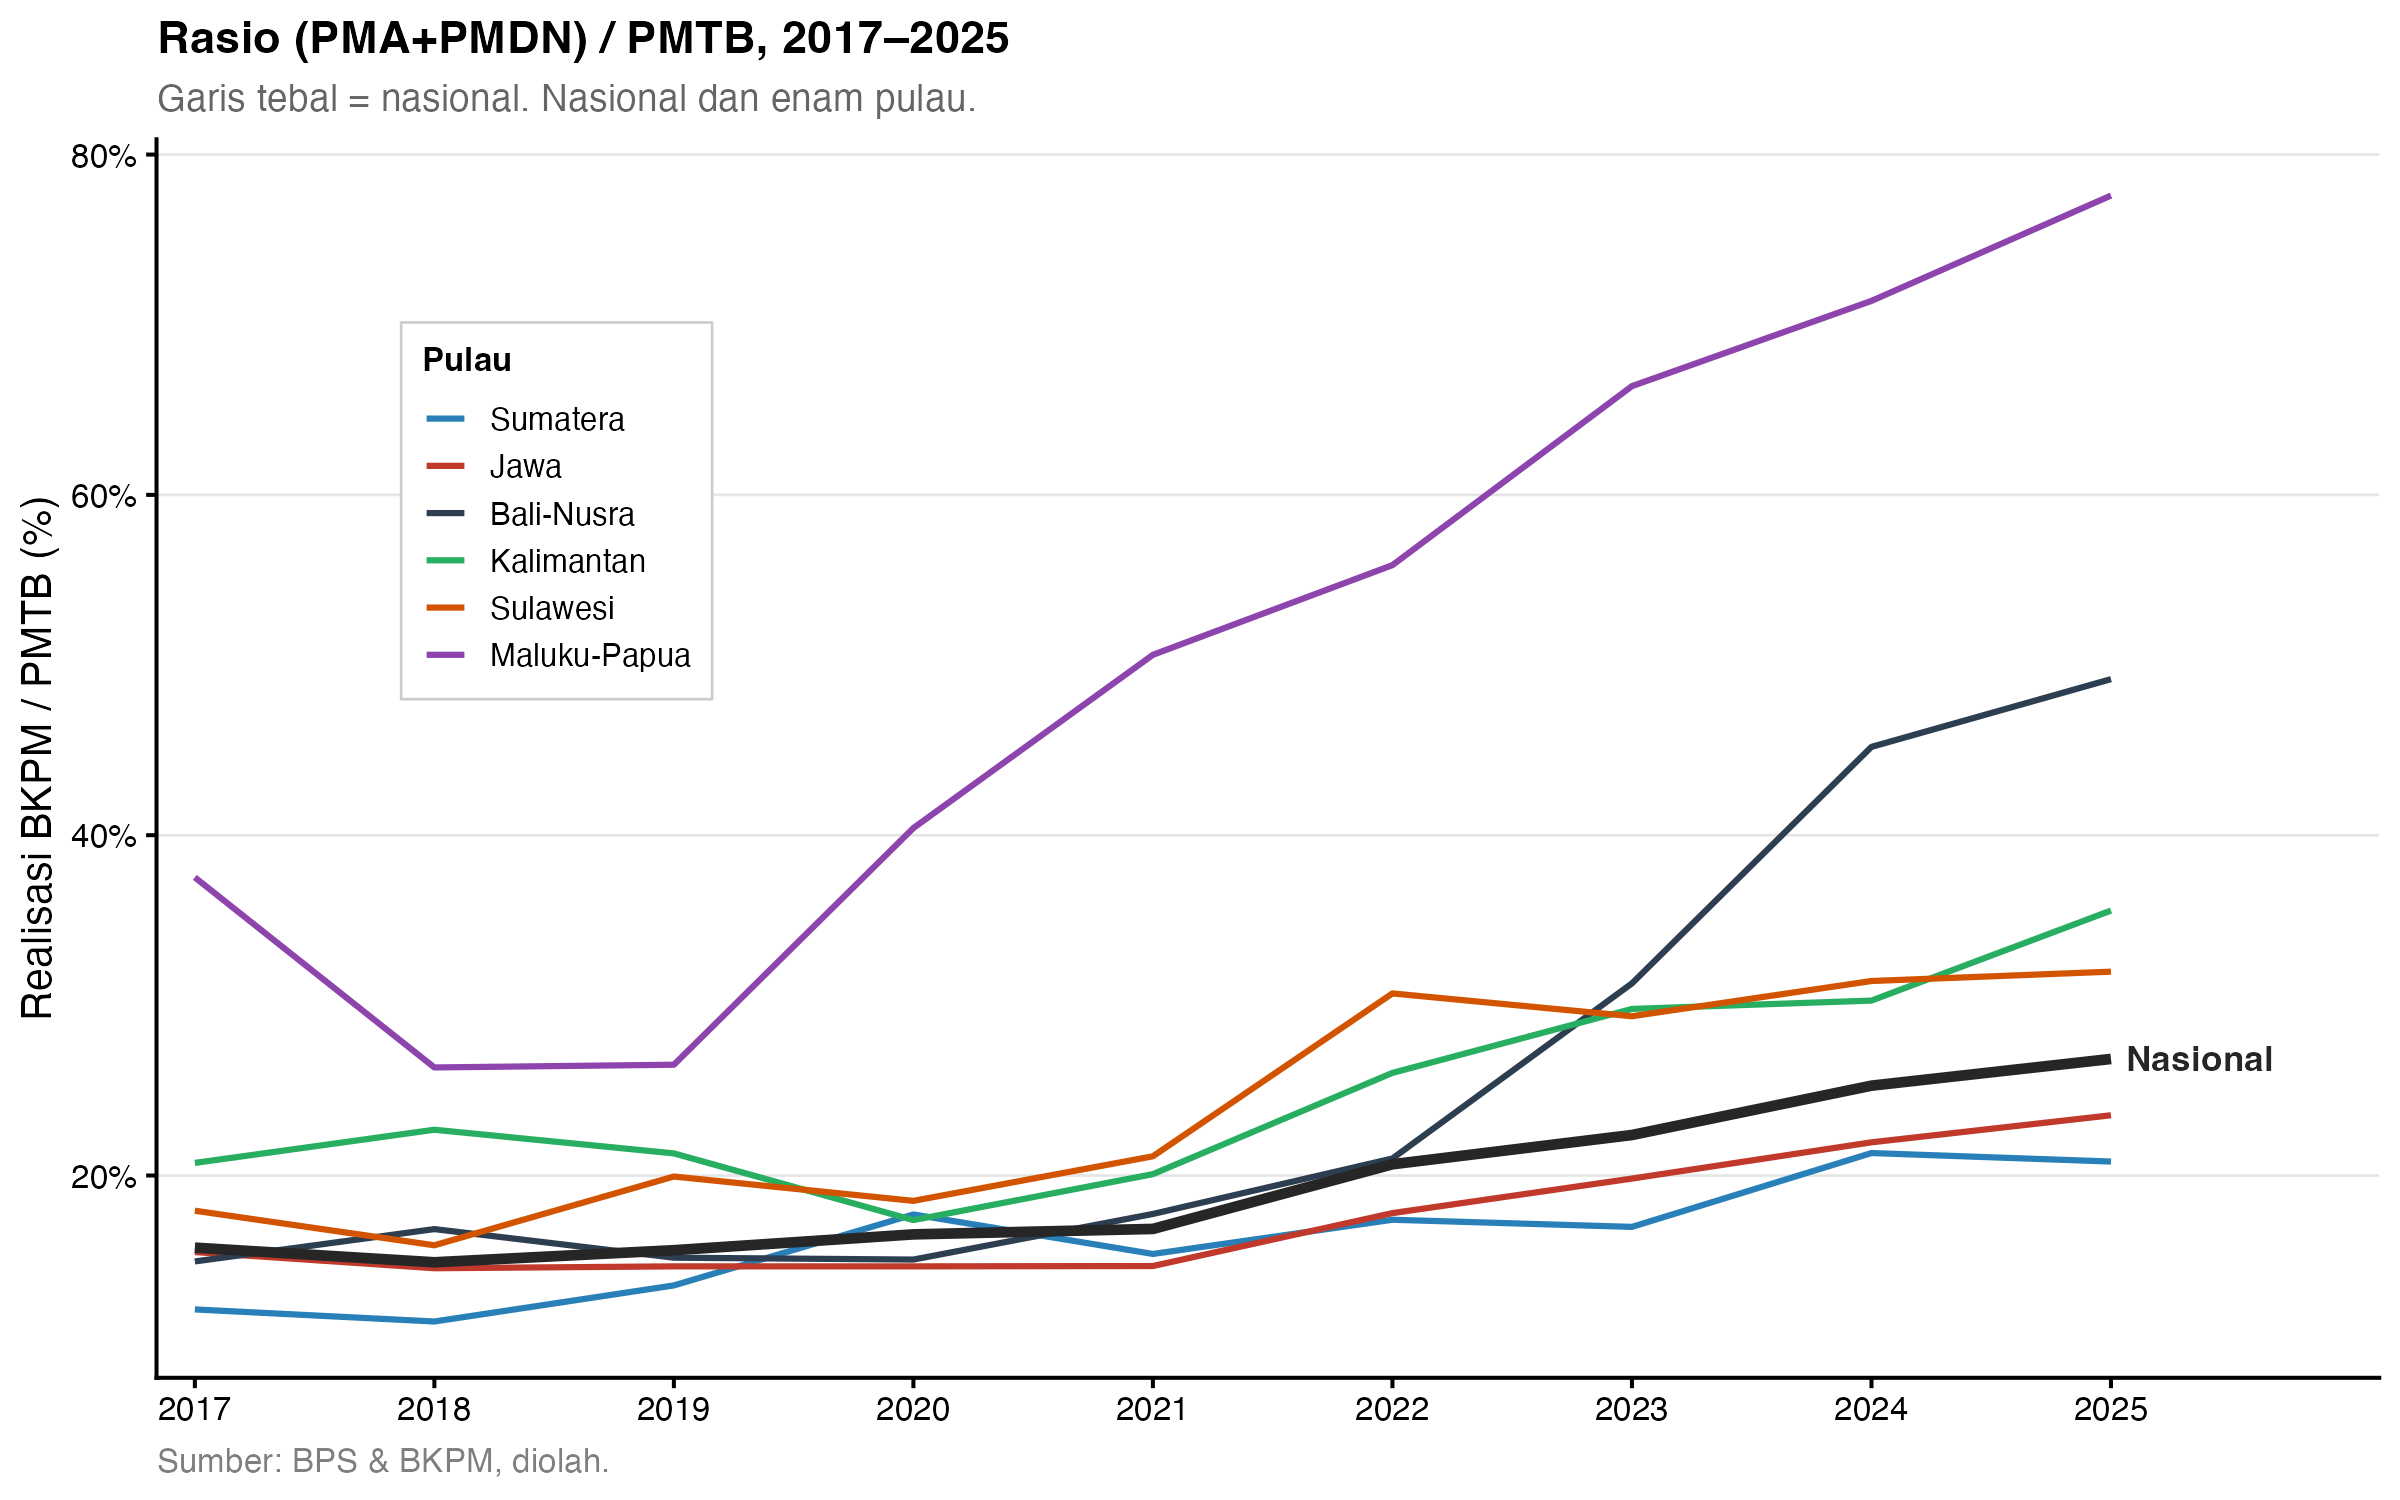

Values plotted in this chart, from the file beside it:
Wilayah, 2017, 2018, 2019, 2020, 2021, 2022, 2023, 2024, 2025
Nasional, 15.76, 14.9, 15.61, 16.54, 16.86, 20.66, 22.38, 25.28, 26.85
Bali-Nusra, 14.95, 16.85, 15.17, 15.06, 17.74, 21, 31.29, 45.19, 49.17
Jawa, 15.5, 14.55, 14.66, 14.66, 14.68, 17.79, 19.82, 21.95, 23.54
Kalimantan, 20.74, 22.69, 21.3, 17.38, 20.08, 26.03, 29.79, 30.28, 35.57
Maluku-Papua, 37.52, 26.35, 26.51, 40.42, 50.6, 55.87, 66.39, 71.4, 77.59
Sulawesi, 17.93, 15.9, 19.94, 18.51, 21.13, 30.7, 29.36, 31.43, 31.98
Sumatera, 12.13, 11.42, 13.54, 17.71, 15.39, 17.4, 16.98, 21.32, 20.82
